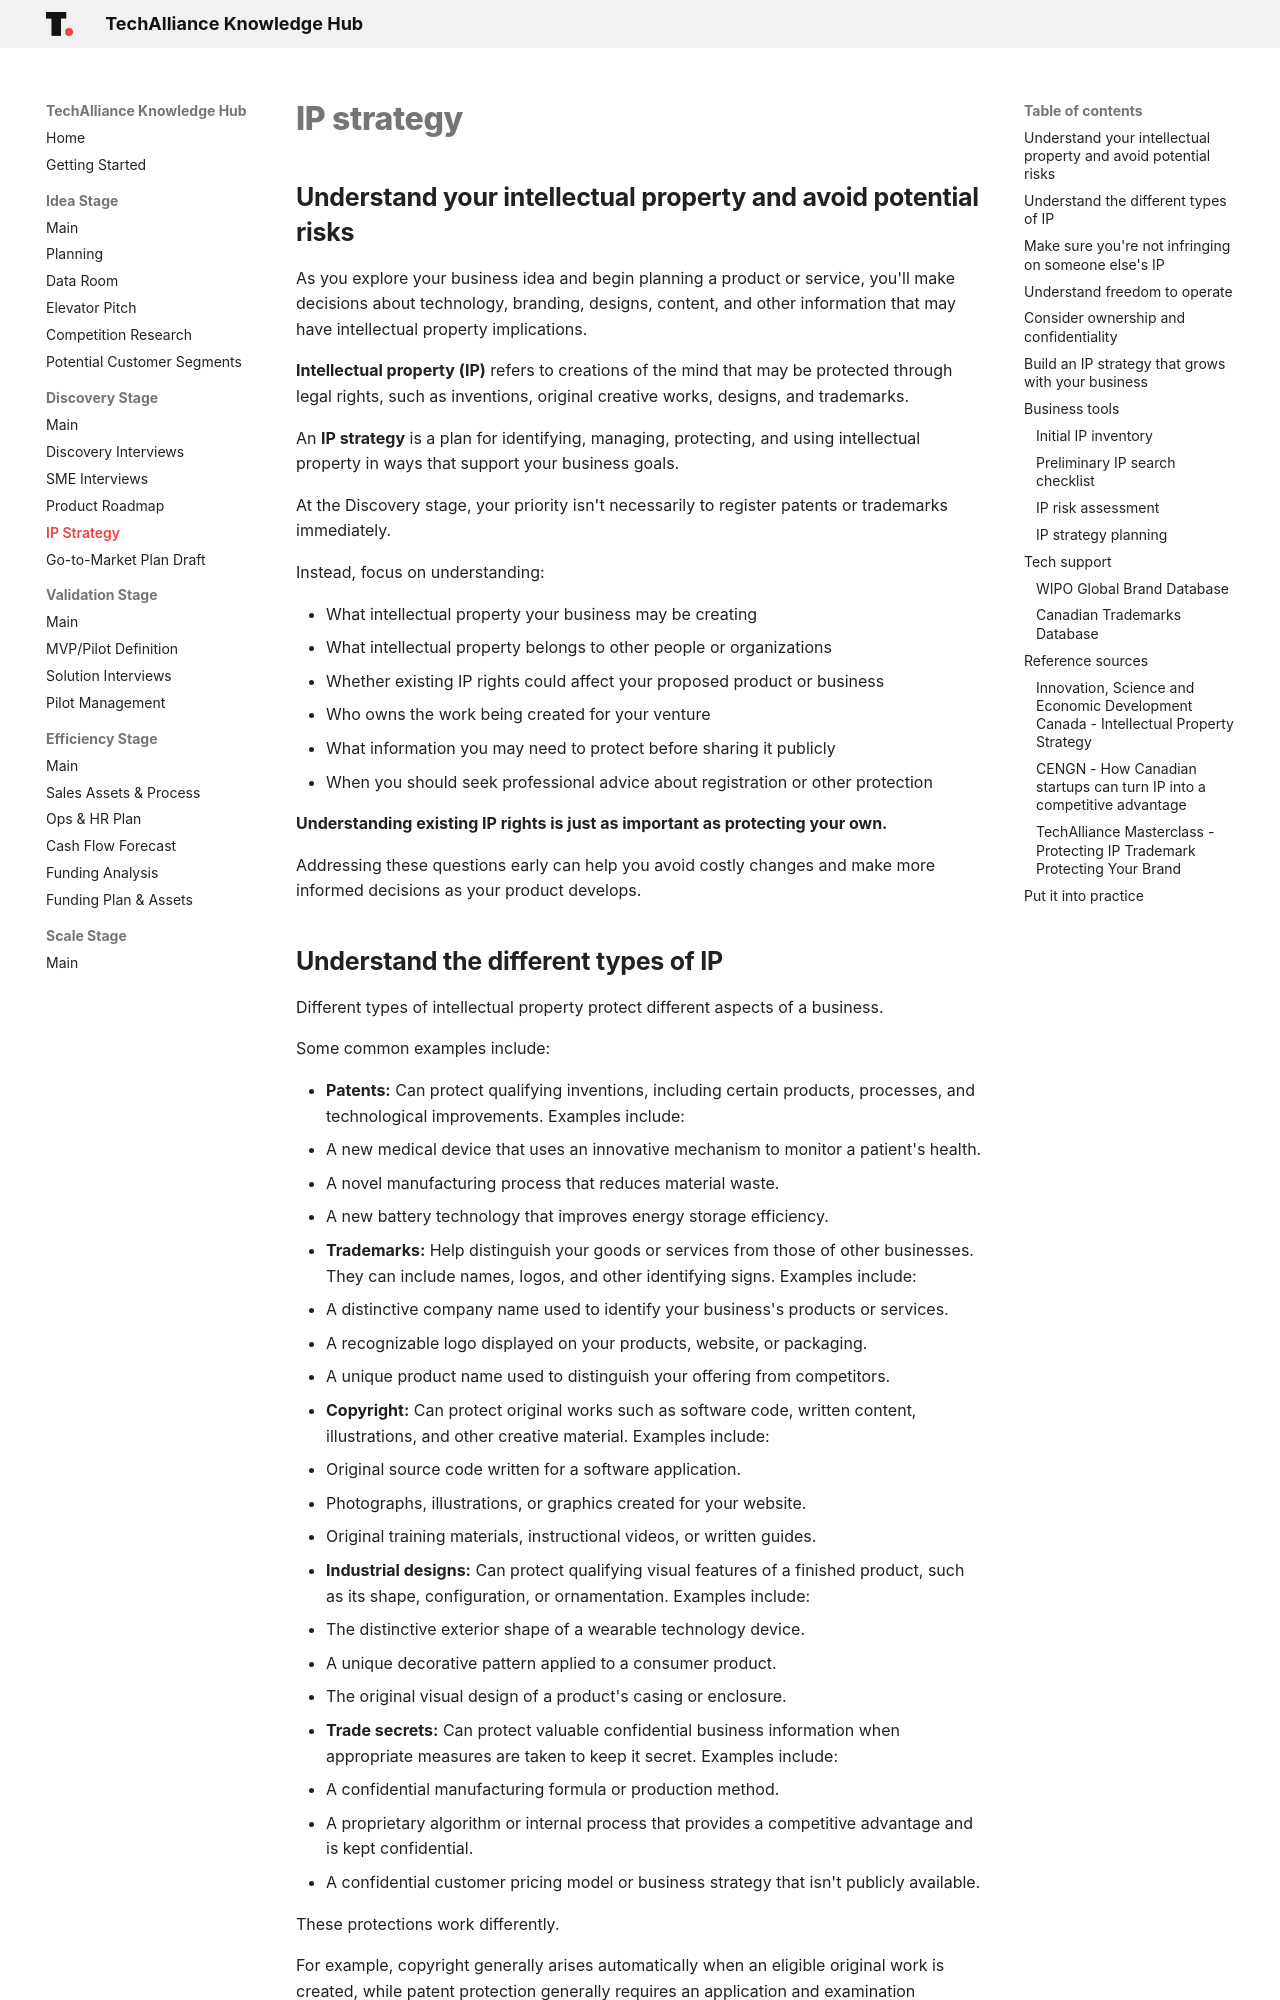

repository: techallianceswo/knowledge-hub · page: discovery/ip-strategy/index.html · generator: mkdocs

# IP strategy

## Understand your intellectual property and avoid potential risks

As you explore your business idea and begin planning a product or service, you'll make decisions about technology, branding, designs, content, and other information that may have intellectual property implications.

**Intellectual property (IP)** refers to creations of the mind that may be protected through legal rights, such as inventions, original creative works, designs, and trademarks.

An **IP strategy** is a plan for identifying, managing, protecting, and using intellectual property in ways that support your business goals.

At the Discovery stage, your priority isn't necessarily to register patents or trademarks immediately.

Instead, focus on understanding:

- What intellectual property your business may be creating
- What intellectual property belongs to other people or organizations
- Whether existing IP rights could affect your proposed product or business
- Who owns the work being created for your venture
- What information you may need to protect before sharing it publicly
- When you should seek professional advice about registration or other protection

**Understanding existing IP rights is just as important as protecting your own.**

Addressing these questions early can help you avoid costly changes and make more informed decisions as your product develops.
